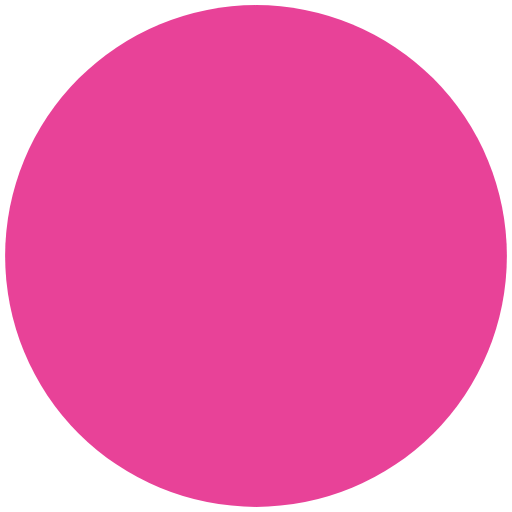
t = 0.00 s
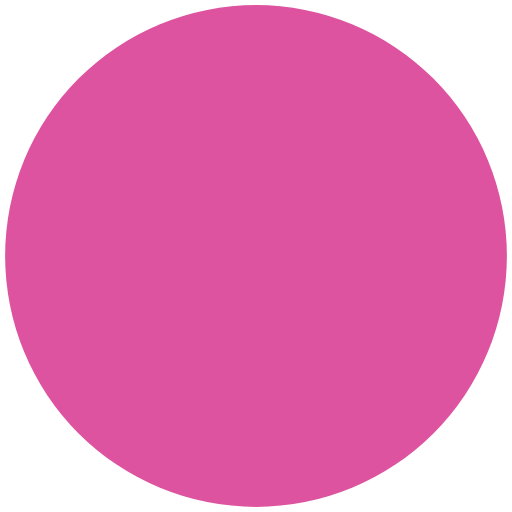
t = 1.25 s
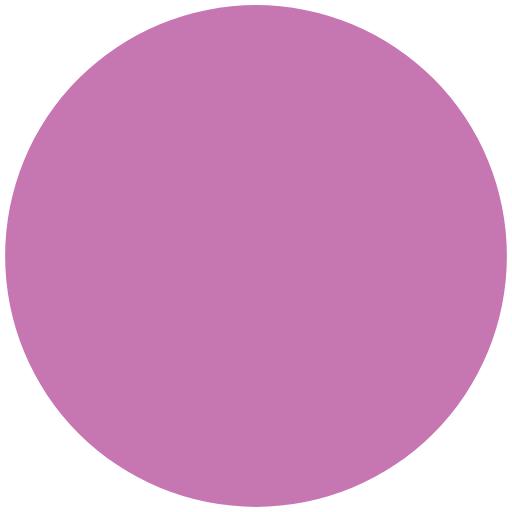
t = 3.75 s
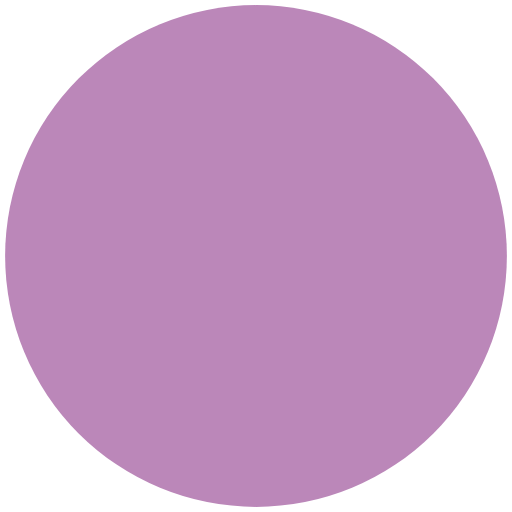
t = 5.00 s
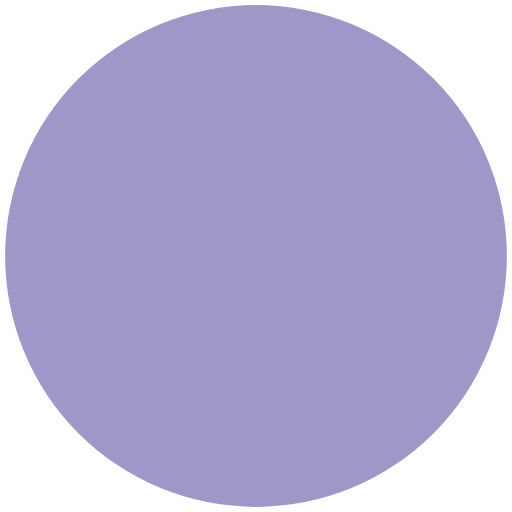
t = 6.25 s
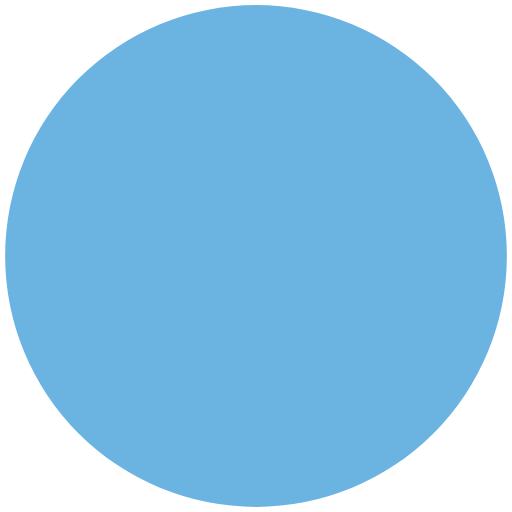
t = 8.75 s

The animated SVG that drew these frames (rendered in a browser with its animation timeline set to each time). Animation: 1 SMIL element (animate=1); frames cover the first 8.75 s, repeats indefinitely.

<?xml version="1.0" encoding="UTF-8"?>
<svg xmlns="http://www.w3.org/2000/svg"
     width="50"
     height="50"
     viewBox="0 0 50 50"
     role="img"
     aria-labelledby="title">
  <title id="title">Animated color-changing circle</title>
  <circle cx="25" cy="25" r="24.5" fill="#e84298">
    <animate attributeName="fill"
             values="#e84298;#bb87b9;#50c3f0;#e84298"
             keyTimes="0;0.333333;0.666667;1"
             dur="15s"
             repeatCount="indefinite" />
  </circle>
</svg>
